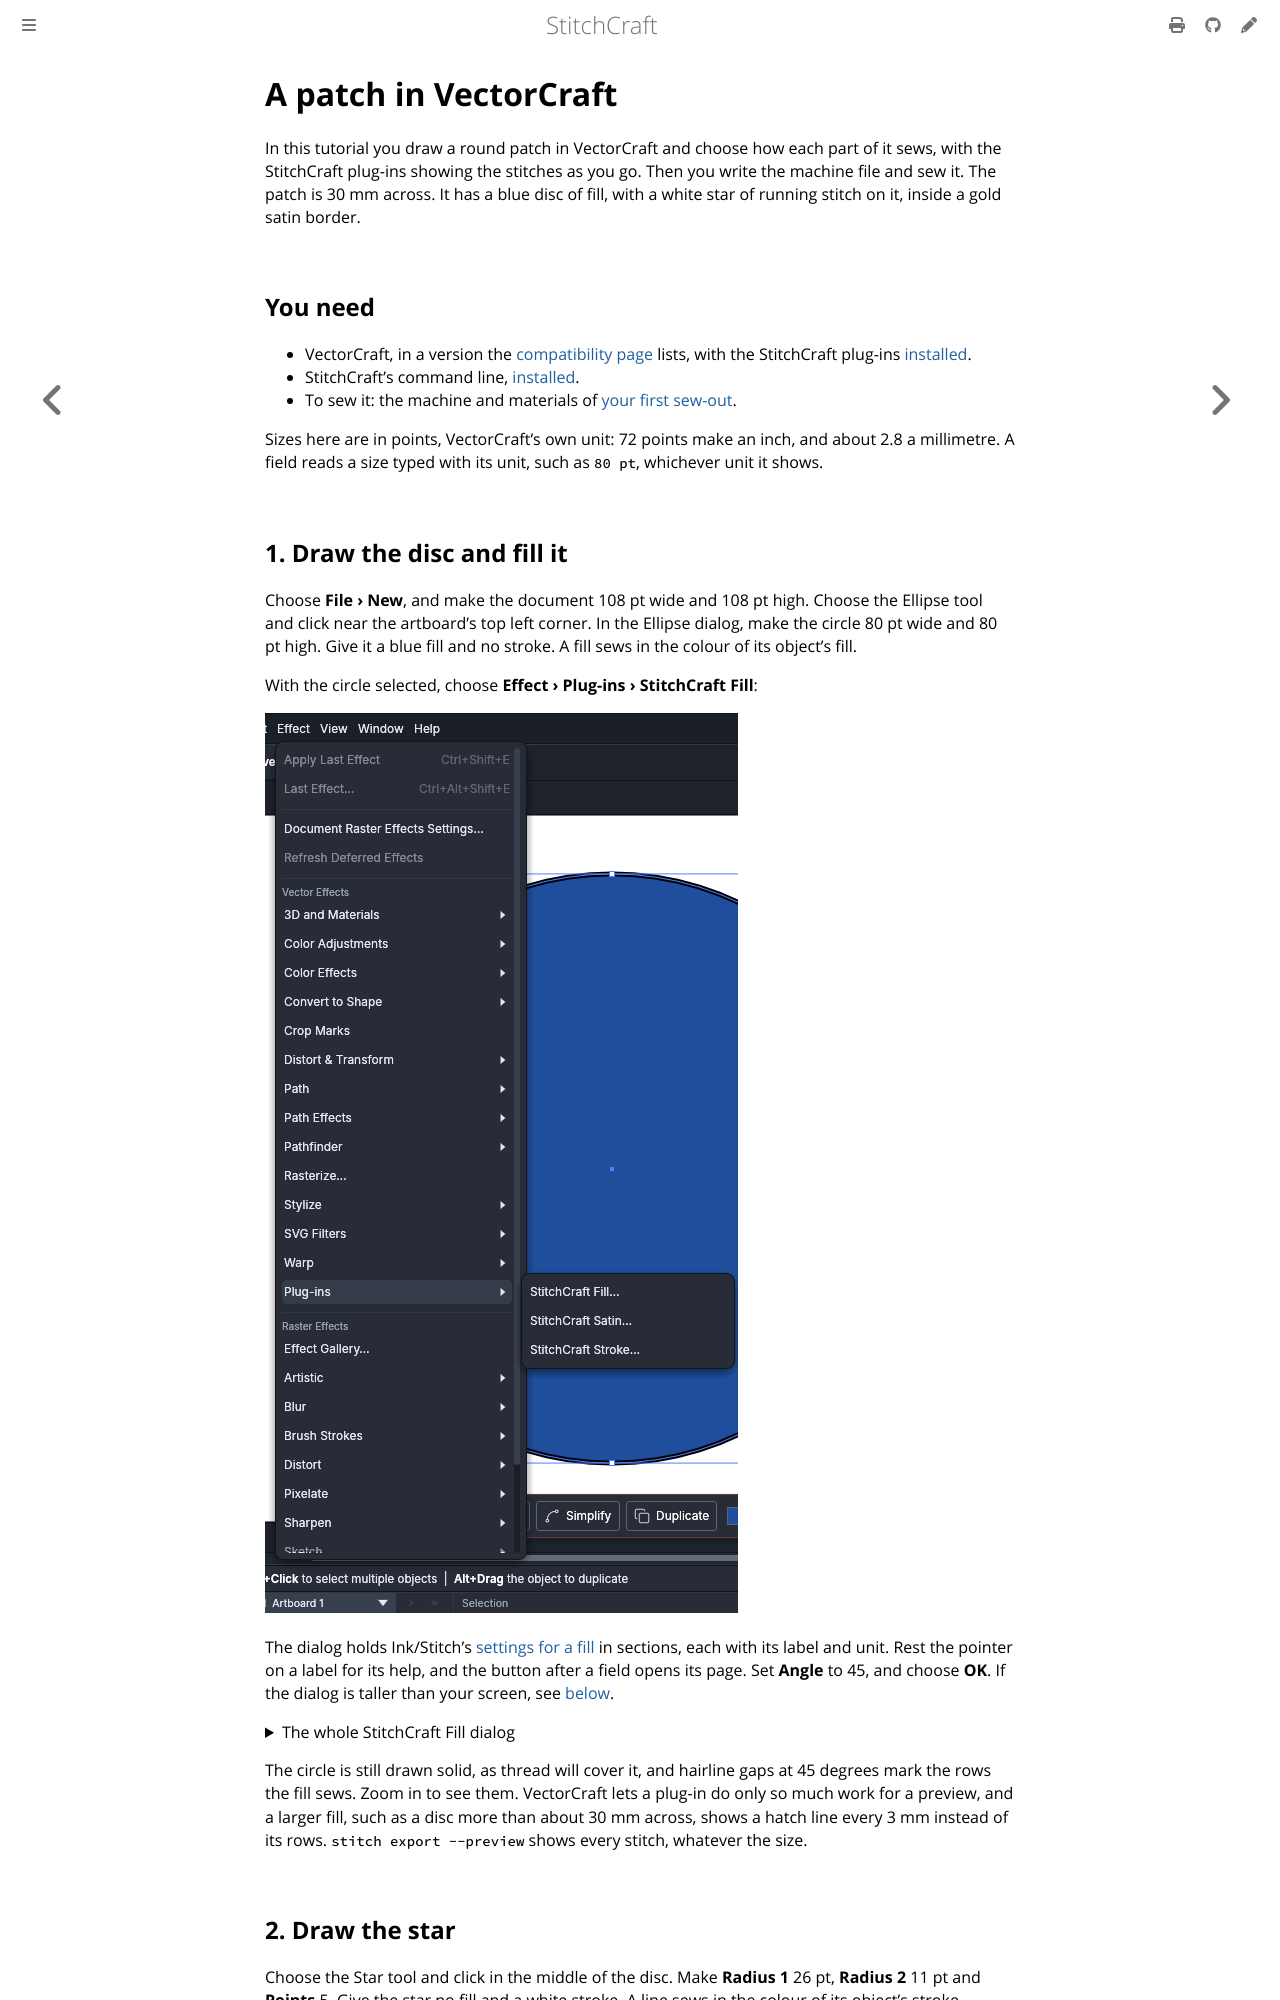

repository: KaboomFox/stitchcraft · page: pr/302/user/tutorials/vectorcraft-patch.html · generator: mdbook

# A patch in VectorCraft

In this tutorial you draw a round patch in VectorCraft and choose how each part of it sews, with the
StitchCraft plug-ins showing the stitches as you go. Then you write the machine file and sew it. The patch
is 30 mm across. It has a blue disc of fill, with a white star of running stitch on it, inside a gold
satin border.

## You need

- VectorCraft, in a version the [compatibility page](../reference/compatibility.md) lists, with the
  StitchCraft plug-ins [installed](../install.md#the-vectorcraft-plug-ins).
- StitchCraft's command line, [installed](../install.md).
- To sew it: the machine and materials of [your first sew-out](first-sew-out.md#you-need).

Sizes here are in points, VectorCraft's own unit: 72 points make an inch, and about 2.8 a millimetre. A
field reads a size typed with its unit, such as `80 pt`, whichever unit it shows.

## 1. Draw the disc and fill it

Choose **File › New**, and make the document 108 pt wide and 108 pt high. Choose the Ellipse tool and
click near the artboard's top left corner. In the Ellipse dialog, make the circle 80 pt wide and 80 pt
high. Give it a blue fill and no stroke. A fill sews in the colour of its object's fill.

With the circle selected, choose **Effect › Plug-ins › StitchCraft Fill**:

<!-- shot: vectorcraft-plugins-menu -->
![VectorCraft's Effect menu, open at Plug-ins, which lists the 5 StitchCraft effects, Auto, Fill, Lettering, Satin and Stroke.](../../images/generated/vectorcraft-plugins-menu.png)
<!-- /shot -->

The dialog holds Ink/Stitch's [settings for a fill](../reference/params/fill.md) in sections, each with
its label and unit. Rest the pointer on a label for its help, and the button after a field opens its page.
Set **Angle** to 45, and choose **OK**. If the dialog is taller than your screen, see
[below](#dialogs-taller-than-the-screen).

<details>
<summary>The whole StitchCraft Fill dialog</summary>

<!-- shot: vectorcraft-fill-dialog -->
![The StitchCraft Fill dialog in VectorCraft, its settings in sections, from Fill, with Sew the fill and Fill method, to Longest stitch and Preview. Each row has a label, a field with its unit, and a button that opens the setting's help page. Under them are the Preview checkbox, checked, and the Cancel and OK buttons.](../../images/generated/vectorcraft-fill-dialog.png)
<!-- /shot -->

</details>

The circle is still drawn solid, as thread will cover it, and hairline gaps at 45 degrees mark the rows the fill
sews. Zoom in to see them. VectorCraft lets a plug-in do only so much
work for a preview, and a larger fill, such as a disc more than about 30 mm across, shows its shape
whole instead of its rows. `stitch export --preview` shows every stitch, whatever the size.
